3-way image classification set "synthetic_dataset" from GitHub (Shubhojit2000/Synthetic-to-Real-Domain-Adaptation); label vocabulary: airplane, bird, car.

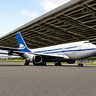
Label: airplane

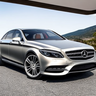
Label: car

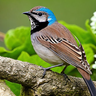
Label: bird

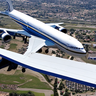
Label: airplane

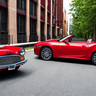
Label: car

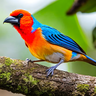
Label: bird
